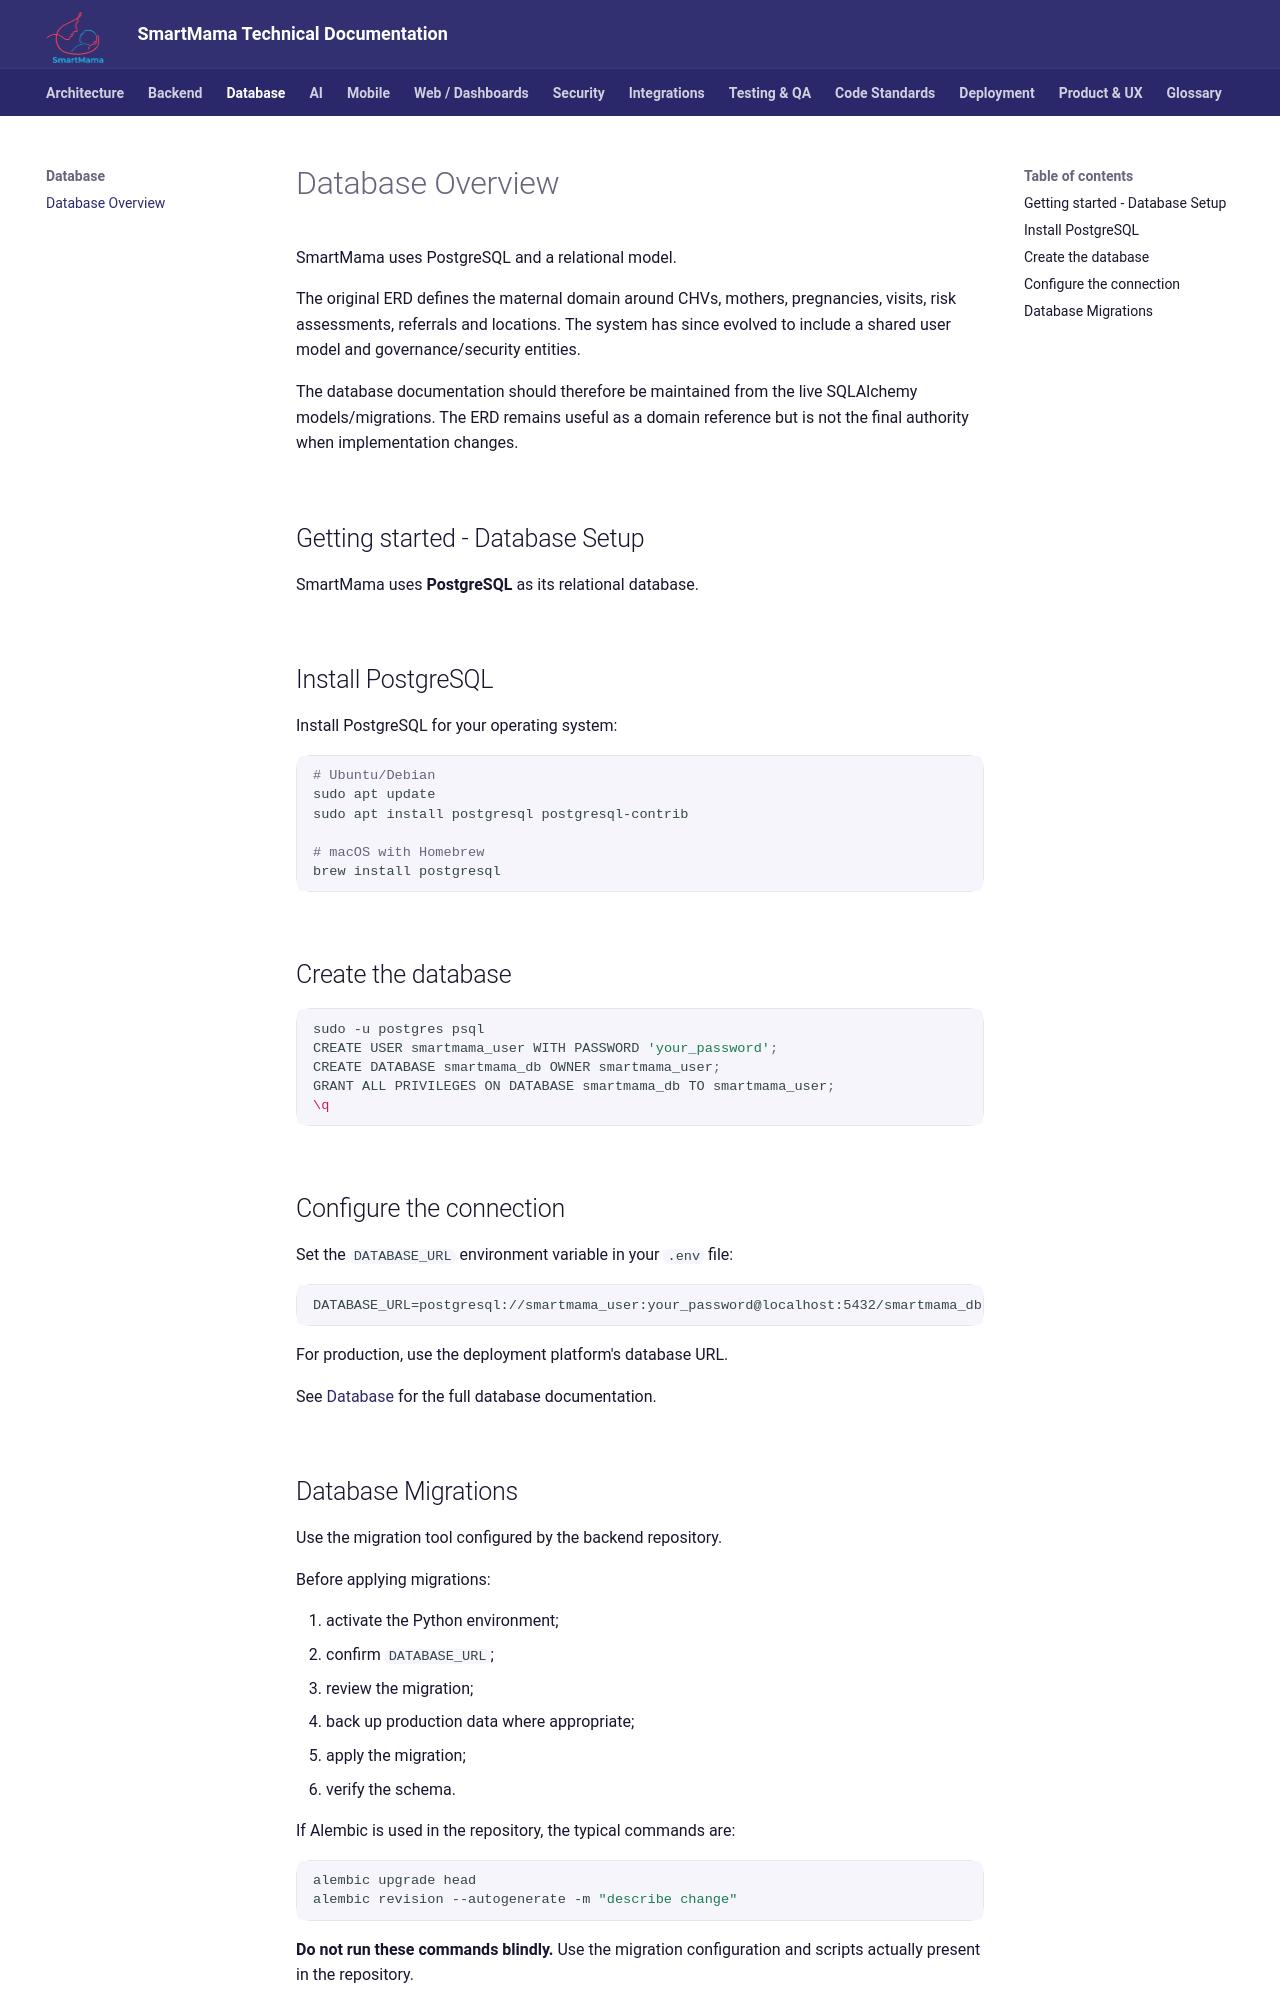

repository: TyraNyamburaa/personal-projects · page: database/index.html · generator: mkdocs

# Database Overview

SmartMama uses PostgreSQL and a relational model.

The original ERD defines the maternal domain around CHVs, mothers, pregnancies, visits, risk assessments, referrals and locations. The system has since evolved to include a shared user model and governance/security entities.

The database documentation should therefore be maintained from the live SQLAlchemy models/migrations. The ERD remains useful as a domain reference but is not the final authority when implementation changes.

## Getting started - Database Setup

SmartMama uses **PostgreSQL** as its relational database.

## Install PostgreSQL

Install PostgreSQL for your operating system:

```bash
# Ubuntu/Debian
sudo apt update
sudo apt install postgresql postgresql-contrib

# macOS with Homebrew
brew install postgresql
```

## Create the database

```bash
sudo -u postgres psql
CREATE USER smartmama_user WITH PASSWORD 'your_password';
CREATE DATABASE smartmama_db OWNER smartmama_user;
GRANT ALL PRIVILEGES ON DATABASE smartmama_db TO smartmama_user;
\q
```

## Configure the connection

Set the `DATABASE_URL` environment variable in your `.env` file:

```env
DATABASE_URL=postgresql://smartmama_user:your_password@localhost:5432/smartmama_db
```

For production, use the deployment platform's database URL.

See [Database](../database/database.md) for the full database documentation.
